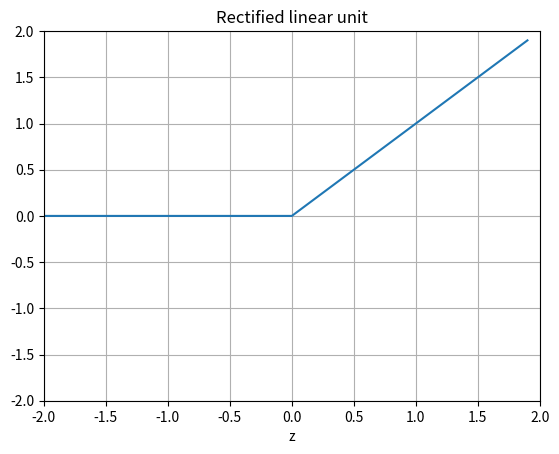

Here is the Python script that generated this plot:
"""
relu
~~~~

Plots a graph of the squashing function used by a rectified linear
unit."""

import numpy as np
import matplotlib.pyplot as plt

z = np.arange(-2, 2, .1)
print(z)

zero = np.zeros(len(z))
y = np.max([zero, z], axis=0)

fig = plt.figure()
ax = fig.add_subplot(111)
ax.plot(z, y)
ax.set_ylim([-2.0, 2.0])
ax.set_xlim([-2.0, 2.0])
ax.grid(True)
ax.set_xlabel('z')
ax.set_title('Rectified linear unit')

plt.show()
